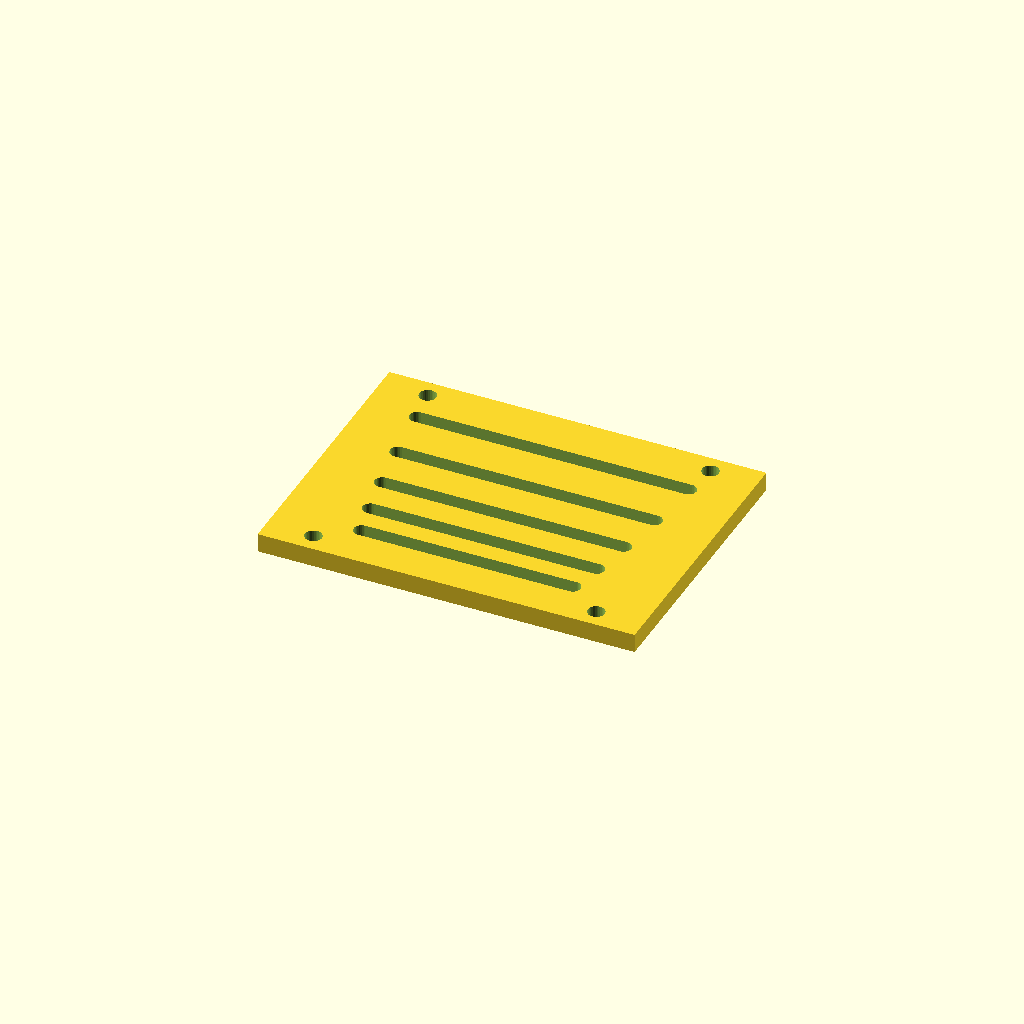
Cell 1 — every parameter at its default value.
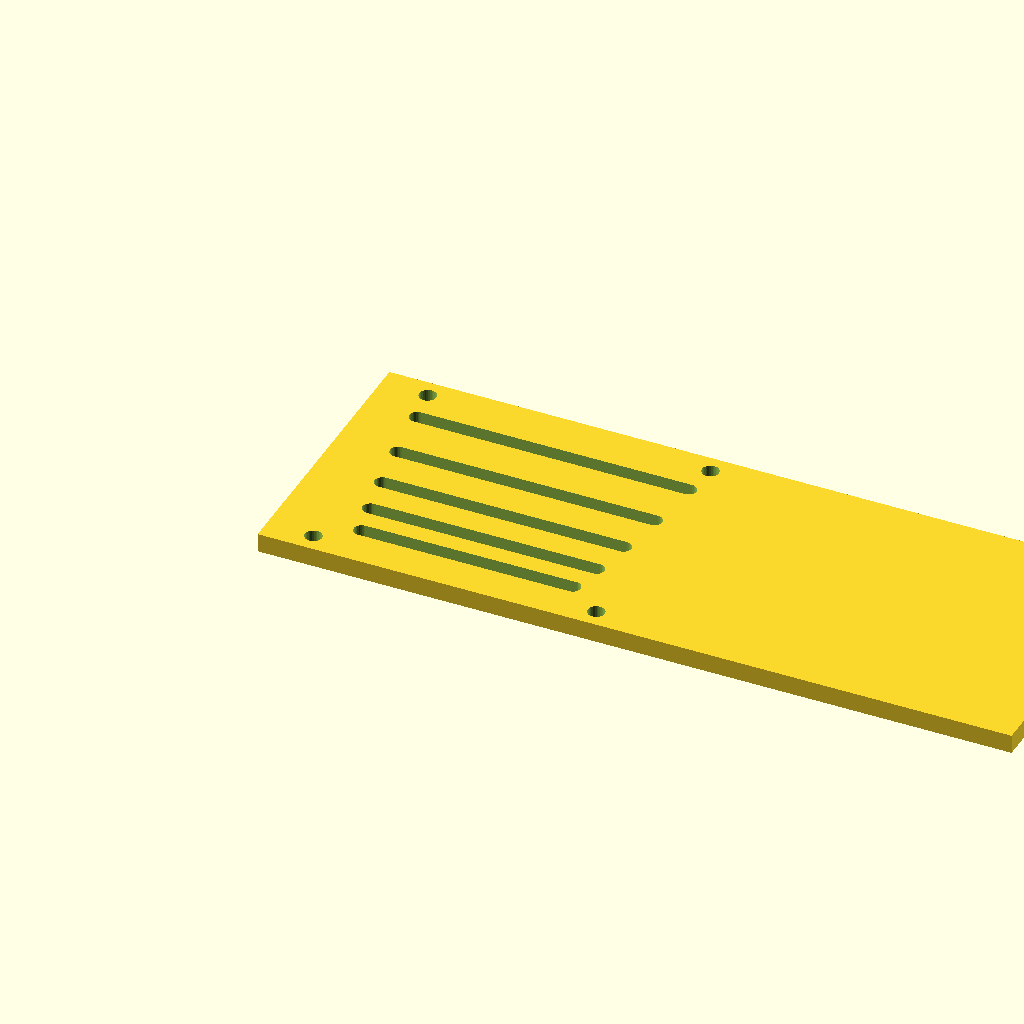
Cell 2: panel_w = 240 (everything else at default).
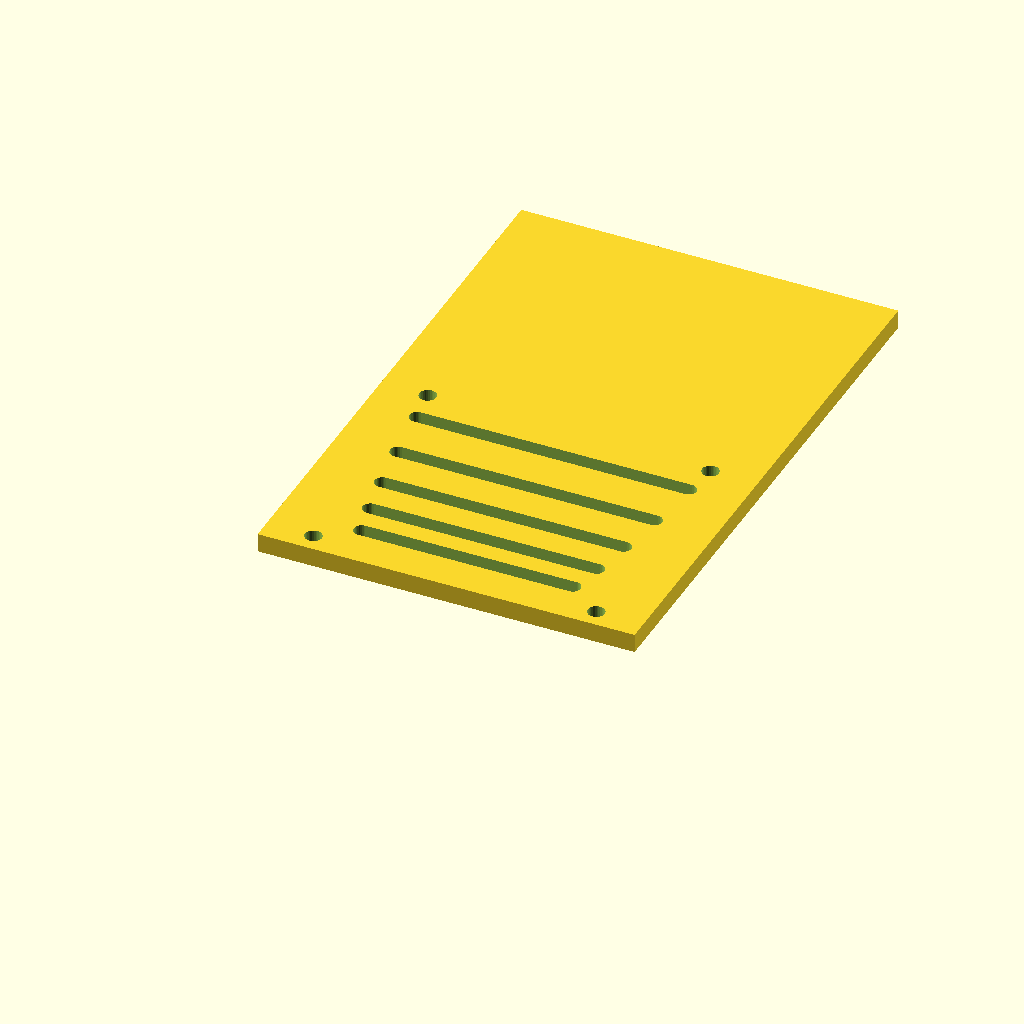
Cell 3 — panel_d set to 180, the other parameters unchanged.
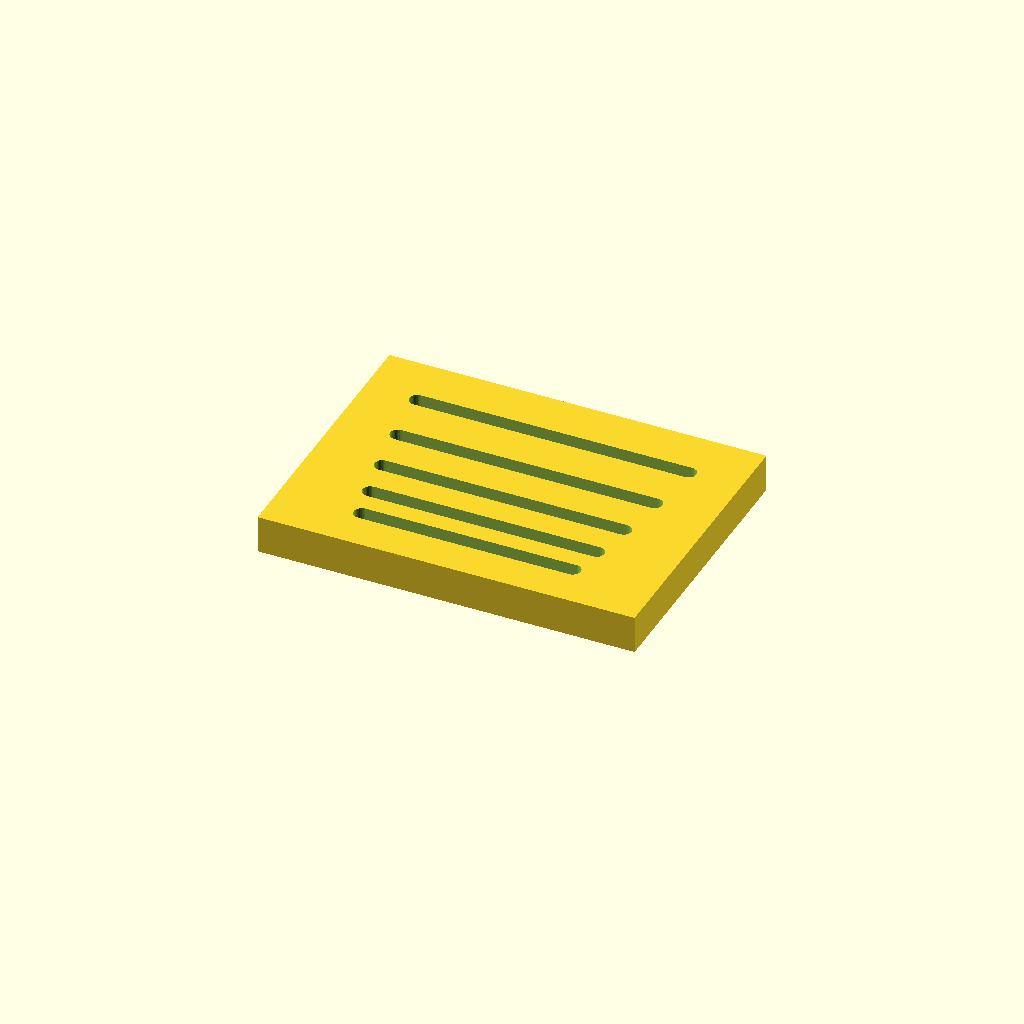
Cell 4: the same model with thick = 12.
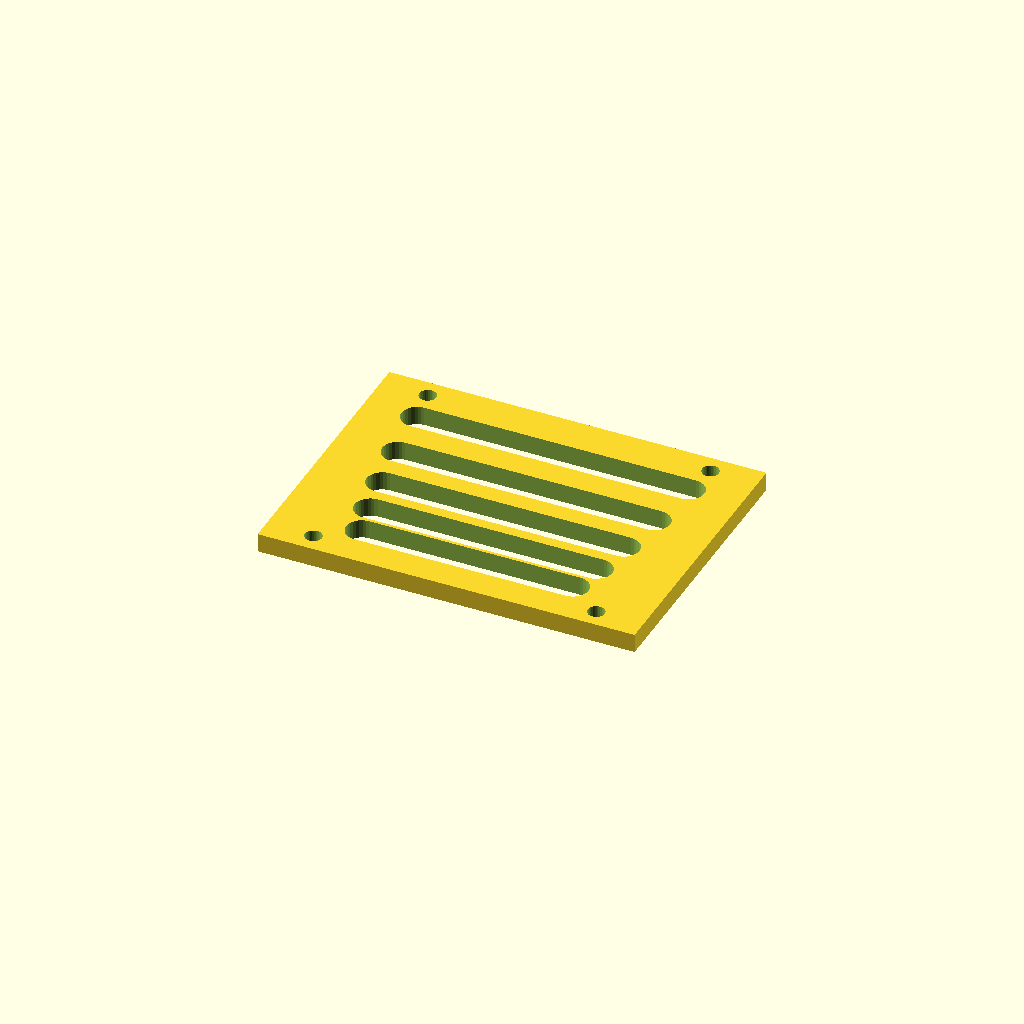
Cell 5 — slot_w set to 10, the other parameters unchanged.
All cells are drawn from one camera (rotation 55°, 0°, 25°, orthographic, colour scheme Cornfield), so only the parameter changes between them.
The OpenSCAD source (optional_data/data/gen3/slottedpanels/part_0057.scad):
$fn = 32;

// ----------------------------------------------------------------------
// Slotted panel: 120 x 90 mm, 5 рядов of slots
// ----------------------------------------------------------------------

// --- parameters (mm) ---
panel_w = 120;            // panel width
panel_d = 90;             // panel depth
thick = 6;                // panel thickness
slot_w = 5;               // slot width
pitch0 = 11;              // first row pitch
pitch_step = 2.4;         // pitch increase per row
margin = 12;              // margin around the slot field
rows = 5;                 // number of slot rows
mount_d = 5.4;            // mounting holes
mount_x = 45;             // mounting hole offset

difference() {
  union() {
    cube([panel_w, panel_d, thick]);
  }
  /* slot rows: stadium shaped cutters, 2.5 mm clear of both faces */
  /* row 0: pitch 11, length 67.2 */
  hull() {
    translate([26.4, 14.5, -2.5]) cylinder(h = thick + 5, d = slot_w);
    translate([93.6, 14.5, -2.5]) cylinder(h = thick + 5, d = slot_w);
  }
  /* row 1: pitch 13.4, length 72 */
  hull() {
    translate([24, 25.5, -2.5]) cylinder(h = thick + 5, d = slot_w);
    translate([96, 25.5, -2.5]) cylinder(h = thick + 5, d = slot_w);
  }
  /* row 2: pitch 15.8, length 76.8 */
  hull() {
    translate([21.6, 38.9, -2.5]) cylinder(h = thick + 5, d = slot_w);
    translate([98.4, 38.9, -2.5]) cylinder(h = thick + 5, d = slot_w);
  }
  /* row 3: pitch 18.2, length 81.6 */
  hull() {
    translate([19.2, 54.7, -2.5]) cylinder(h = thick + 5, d = slot_w);
    translate([100.8, 54.7, -2.5]) cylinder(h = thick + 5, d = slot_w);
  }
  /* row 4: pitch 20.6, length 86.4 */
  hull() {
    translate([16.8, 72.9, -2.5]) cylinder(h = thick + 5, d = slot_w);
    translate([103.2, 72.9, -2.5]) cylinder(h = thick + 5, d = slot_w);
  }
  translate([15, 6, -2.5]) cylinder(h = 11, d = mount_d);
  translate([15, 84, -2.5]) cylinder(h = 11, d = mount_d);
  translate([105, 6, -2.5]) cylinder(h = 11, d = mount_d);
  translate([105, 84, -2.5]) cylinder(h = 11, d = mount_d);
}
Customizer parameters (derived from the source; name, type, default, range or options):
panel_w: number, default 120
panel_d: number, default 90
thick: number, default 6
slot_w: number, default 5
pitch0: number, default 11
pitch_step: number, default 2.4
margin: number, default 12
rows: number, default 5
mount_d: number, default 5.4
mount_x: number, default 45
